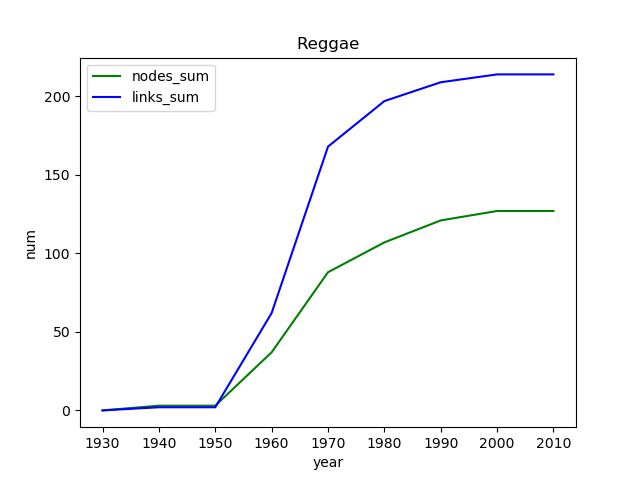

The file beside this chart, header and first rows:
, Unnamed: 0, Unnamed: 0.1, genre, year, nodes_num, links_num, nodes_sum, links_sum
0, 6, 6, Reggae, 1930, 0, 0, 0, 0
1, 5, 5, Reggae, 1940, 3, 2, 3, 2
2, 3, 3, Reggae, 1950, 0, 0, 3, 2
3, 2, 2, Reggae, 1960, 34, 60, 37, 62
4, 4, 4, Reggae, 1970, 51, 106, 88, 168
5, 0, 0, Reggae, 1980, 19, 29, 107, 197
6, 1, 1, Reggae, 1990, 14, 12, 121, 209
7, 7, 7, Reggae, 2000, 6, 5, 127, 214
8, 8, 8, Reggae, 2010, 0, 0, 127, 214
